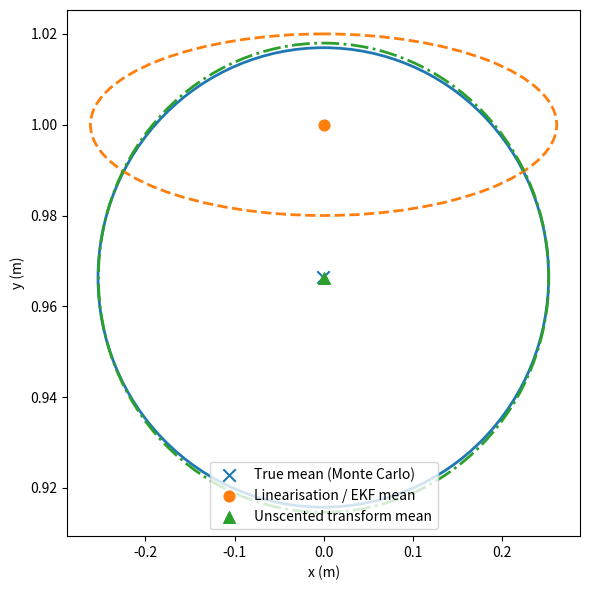

Write Python code to recreate this figure.
#!/usr/bin/env python3
"""
Colored remake of Figure 3 from:

  S. Julier & J. Uhlmann, "A New Extension of the Kalman Filter to Nonlinear
  Systems", 1997.

It compares:
  - "True" mean/covariance via Monte Carlo
  - Linearization / EKF-style transform
  - Unscented Transform (UT)

The example is the polar → Cartesian conversion of a noisy range/bearing
measurement to (x, y).
"""

import math
import numpy as np
import matplotlib.pyplot as plt
from matplotlib.patches import Ellipse


# ---------------------------------------------------------------------------
# Problem setup: range–bearing measurement of a target at (0, 1)
# ---------------------------------------------------------------------------

# True Cartesian location
x_true = np.array([0.0, 1.0])

# Mean measurement in polar coordinates (r, theta)
mu_polar = np.array([1.0, math.pi / 2.0])   # r = 1 m, theta = 90 deg

# Sensor noise: good range, poor bearing
sigma_r = 0.02                              # 2 cm
sigma_theta = math.radians(15.0)            # 15 degrees
P_polar = np.diag([sigma_r**2, sigma_theta**2])


# ---------------------------------------------------------------------------
# Helper functions
# ---------------------------------------------------------------------------

def polar_to_cartesian(z: np.ndarray) -> np.ndarray:
    """Nonlinear transform f: (r, theta) -> (x, y)."""
    r, theta = z
    return np.array([r * np.cos(theta), r * np.sin(theta)])


def jacobian_polar_to_cartesian(r: float, theta: float) -> np.ndarray:
    """Jacobian of f at (r, theta) for the EKF-style linearization."""
    return np.array([
        [np.cos(theta), -r * np.sin(theta)],
        [np.sin(theta),  r * np.cos(theta)],
    ])


def unscented_transform(mu: np.ndarray,
                        P: np.ndarray,
                        f,
                        kappa: float | None = None):
    """
    Basic Julier & Uhlmann (1997) unscented transform for mean/covariance.

    mu : (n,) mean
    P  : (n,n) covariance
    f  : nonlinear mapping R^n -> R^m
    kappa : scaling parameter; default enforces n + kappa = 3.
    """
    mu = np.atleast_1d(mu)
    n = mu.size

    if kappa is None:
        # Heuristic from the paper: choose n + kappa = 3
        kappa = 3.0 - n

    lam = n + kappa
    if lam <= 0:
        raise ValueError("Require n + kappa > 0")

    # Sigma points (2n+1) with scaling
    sqrtP = np.linalg.cholesky(lam * P)
    sigma = np.zeros((2 * n + 1, n))
    sigma[0] = mu
    for i in range(n):
        sigma[1 + i]     = mu + sqrtP[:, i]
        sigma[1 + n + i] = mu - sqrtP[:, i]

    # Weights
    Wm = np.full(2 * n + 1, 1.0 / (2.0 * lam))
    Wc = np.full(2 * n + 1, 1.0 / (2.0 * lam))
    Wm[0] = kappa / lam
    Wc[0] = kappa / lam

    # Propagate through nonlinear map
    Y = np.array([f(sp) for sp in sigma])   # (2n+1, m)
    y_mean = np.sum(Wm[:, None] * Y, axis=0)

    diff = Y - y_mean
    m = y_mean.size
    y_cov = np.zeros((m, m))
    for i in range(2 * n + 1):
        y_cov += Wc[i] * np.outer(diff[i], diff[i])

    return y_mean, y_cov, sigma, Y


def plot_cov_ellipse(mean: np.ndarray,
                     cov: np.ndarray,
                     ax: plt.Axes,
                     n_std: float = 1.0,
                     **kwargs) -> Ellipse:
    """
    Plot an n_std covariance ellipse for a 2×2 covariance matrix.
    """
    vals, vecs = np.linalg.eigh(cov)
    order = vals.argsort()[::-1]
    vals, vecs = vals[order], vecs[:, order]

    # Ellipse geometry
    width, height = 2.0 * n_std * np.sqrt(vals)
    angle = math.degrees(math.atan2(vecs[1, 0], vecs[0, 0]))

    ell = Ellipse(xy=mean, width=width, height=height, angle=angle, **kwargs)
    ax.add_patch(ell)
    return ell


# ---------------------------------------------------------------------------
# Compute mean/covariance with three different methods
# ---------------------------------------------------------------------------

print("Starting MC")
# 1. "True" via Monte Carlo
N_SAMPLES = 500_000  # increase if you want even smoother estimates
samples_polar = np.random.multivariate_normal(mu_polar, P_polar, size=N_SAMPLES)
r = samples_polar[:, 0]
theta = samples_polar[:, 1]
print("Mean theta:", np.degrees(theta.mean()))
print("Mean r:", r.mean())
samples_cart = np.column_stack((r * np.cos(theta), r * np.sin(theta)))

mu_true = samples_cart.mean(axis=0)
print("True mean:", mu_true)
P_true = np.cov(samples_cart, rowvar=False)

print("Running linear")

# 2. Linearization / EKF
mu_ekf = polar_to_cartesian(mu_polar)
J = jacobian_polar_to_cartesian(*mu_polar)
P_ekf = J @ P_polar @ J.T

print("Running UT")
# 3. Unscented transform
mu_ut, P_ut, sigma_pts, sigma_cart = unscented_transform(mu_polar, P_polar,
                                                        polar_to_cartesian)
print("Finished computations")

# ---------------------------------------------------------------------------
# Make the figure
# ---------------------------------------------------------------------------

fig, ax = plt.subplots(figsize=(6, 6))

# Means
ax.scatter(mu_true[0], mu_true[1], color="C0", marker="x", s=80,
           label="True mean (Monte Carlo)")
ax.scatter(mu_ekf[0], mu_ekf[1], color="C1", marker="o", s=60,
           label="Linearisation / EKF mean")
ax.scatter(mu_ut[0], mu_ut[1], color="C2", marker="^", s=70,
           label="Unscented transform mean")

# 1σ covariance ellipses
plot_cov_ellipse(mu_true, P_true, ax,
                 edgecolor="C0", facecolor="none", linewidth=2)
plot_cov_ellipse(mu_ekf, P_ekf, ax,
                 edgecolor="C1", linestyle="--", facecolor="none", linewidth=2)
plot_cov_ellipse(mu_ut, P_ut, ax,
                 edgecolor="C2", linestyle="-.", facecolor="none", linewidth=2)

# Optionally: show UT sigma points in Cartesian space
print(sigma_cart.shape, "sigma points in Cartesian")
i = 2
#ax.scatter(sigma_cart[:, 0], sigma_cart[:, 1],
#           color="b", alpha=1, s=20, label="Sigma points")
print("Sigma point", i, "in polar:", sigma_pts[i])
print("Sigma point", i, "in Cartesian:", sigma_cart[i])


# Formatting
ax.set_xlabel("x (m)")
ax.set_ylabel("y (m)")

ax.set_aspect("auto", adjustable="box")

# Match the visual window of the original figures
#ax.set_xlim(-0.4, 0.4)
#x.set_ylim(0.9, 1.04)

# De-duplicate legend entries (sigma points share label color)
handles, labels = ax.get_legend_handles_labels()
by_label = dict(zip(labels, handles))
ax.legend(by_label.values(), by_label.keys(), loc="lower center")

plt.tight_layout()
plt.show()

# Optionally save straight to file:
fig.savefig("julier97_fig3_color.png", dpi=300)
